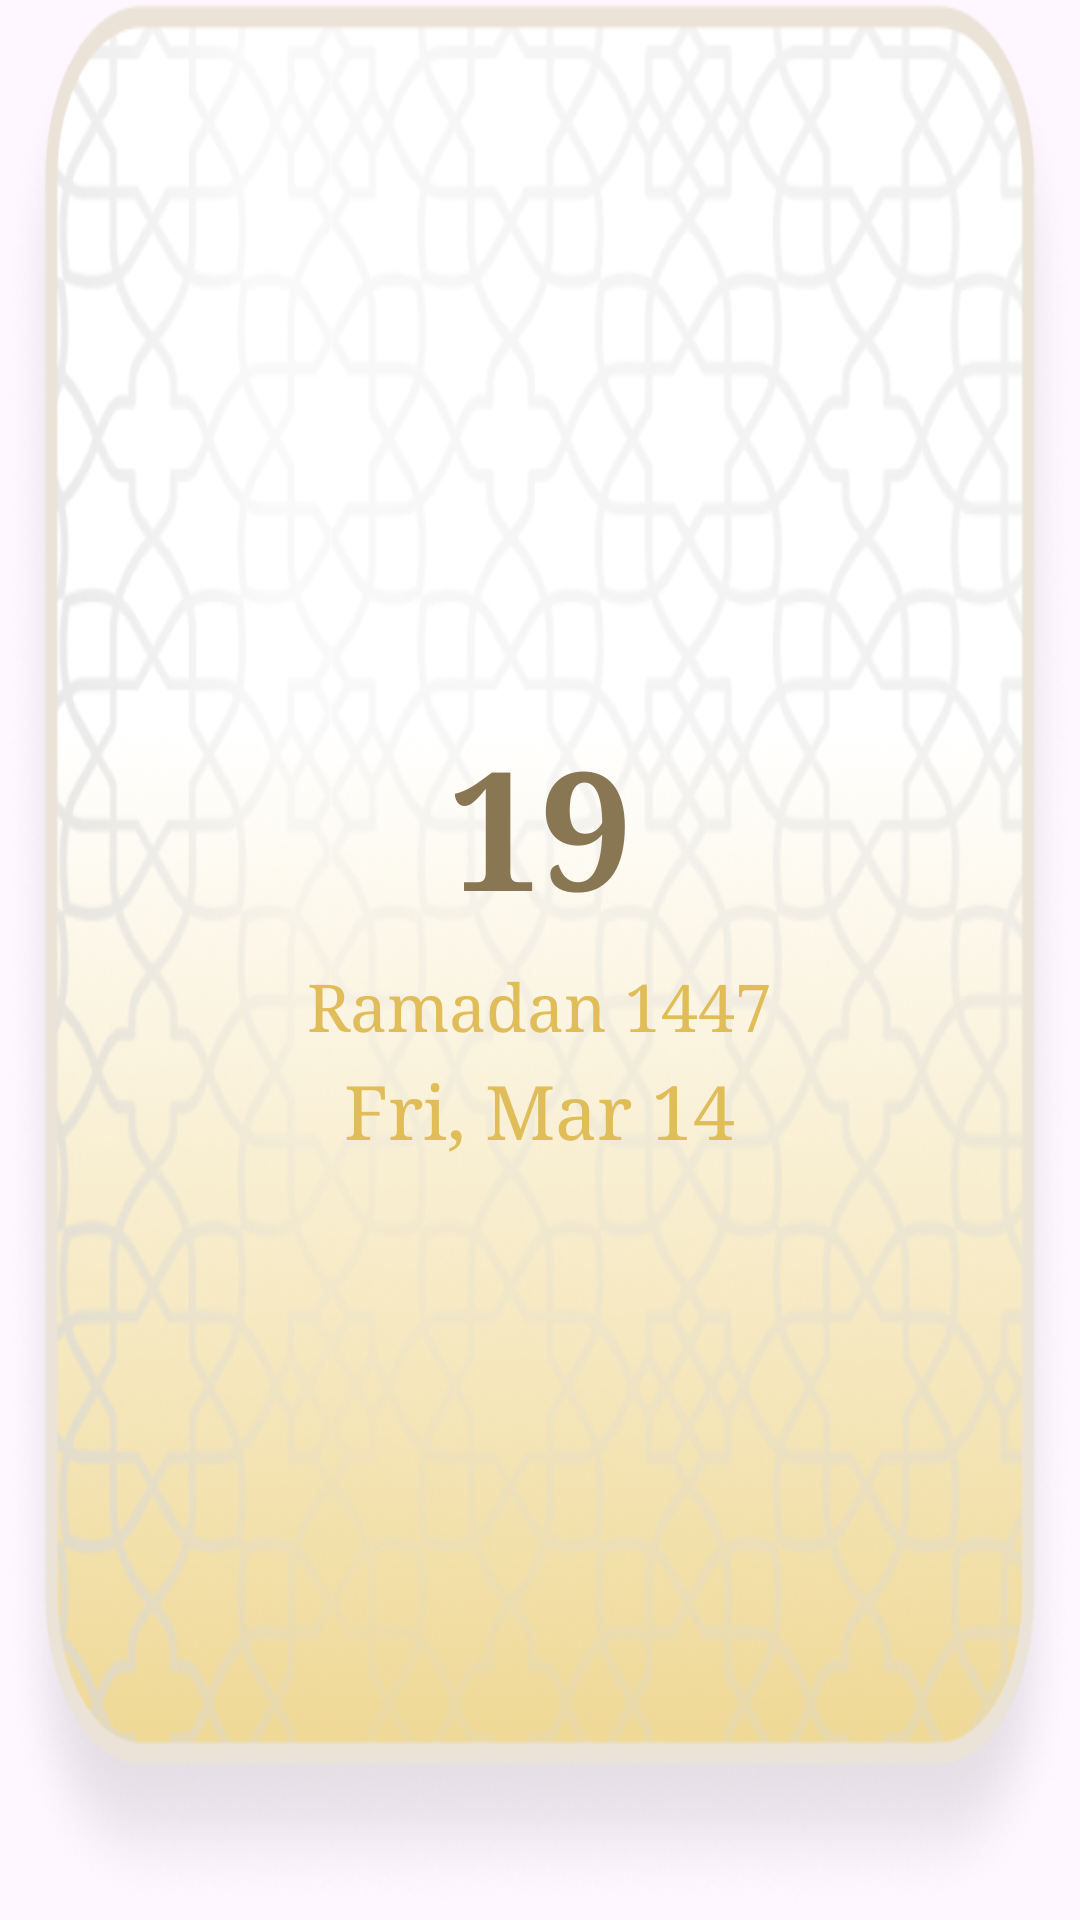

Reconstruct the res/layout file that produces this screen, plus the resources it refers to.
<!-- AndroidManifest.xml: application theme Theme.WIdgetsPropject -->
<!-- res/layout/widget_layout_11.xml -->
<?xml version="1.0" encoding="utf-8"?>
<LinearLayout xmlns:android="http://schemas.android.com/apk/res/android"
    android:orientation="vertical"
    android:gravity="center"
    android:background="@drawable/img_11"
    android:layout_width="match_parent"
    android:paddingBottom="15dp"
    android:layout_height="wrap_content">

    <TextView
        android:id="@+id/timeText"
        android:text="19"
        android:textSize="55sp"
        android:textStyle="bold"
        android:fontFamily="serif"
        android:textColor="@color/widgets_brown"
        android:layout_width="wrap_content"
        android:layout_height="wrap_content"/>

    <TextView
        android:id="@+id/islamicDate"
        android:text="Ramadan 1447"
        android:textSize="22sp"
        android:textColor="@color/widgets_accent_yellow"
        android:layout_marginTop="8dp"
        android:fontFamily="serif"
        android:layout_width="wrap_content"
        android:layout_height="wrap_content"/>

    <TextView
        android:id="@+id/gregorianDate"
        android:text="Fri, Mar 14"
        android:textSize="25sp"
        android:fontFamily="serif"
        android:textColor="@color/widgets_accent_yellow"
        android:layout_marginTop="4dp"
        android:layout_width="wrap_content"
        android:layout_height="wrap_content"/>

</LinearLayout>
<!-- resources referenced by this layout -->
<resources>
  <color name="widgets_accent_yellow">#E0BD59</color>
  <color name="widgets_brown">#897653</color>
  <!-- drawable img_11: png bitmap (drawable, 386042 bytes) -->
  <style name="Theme.WIdgetsPropject" parent="Base.Theme.WIdgetsPropject" />
  <style name="Base.Theme.WIdgetsPropject" parent="Theme.Material3.DayNight.NoActionBar">
          
          
      </style>
</resources>
